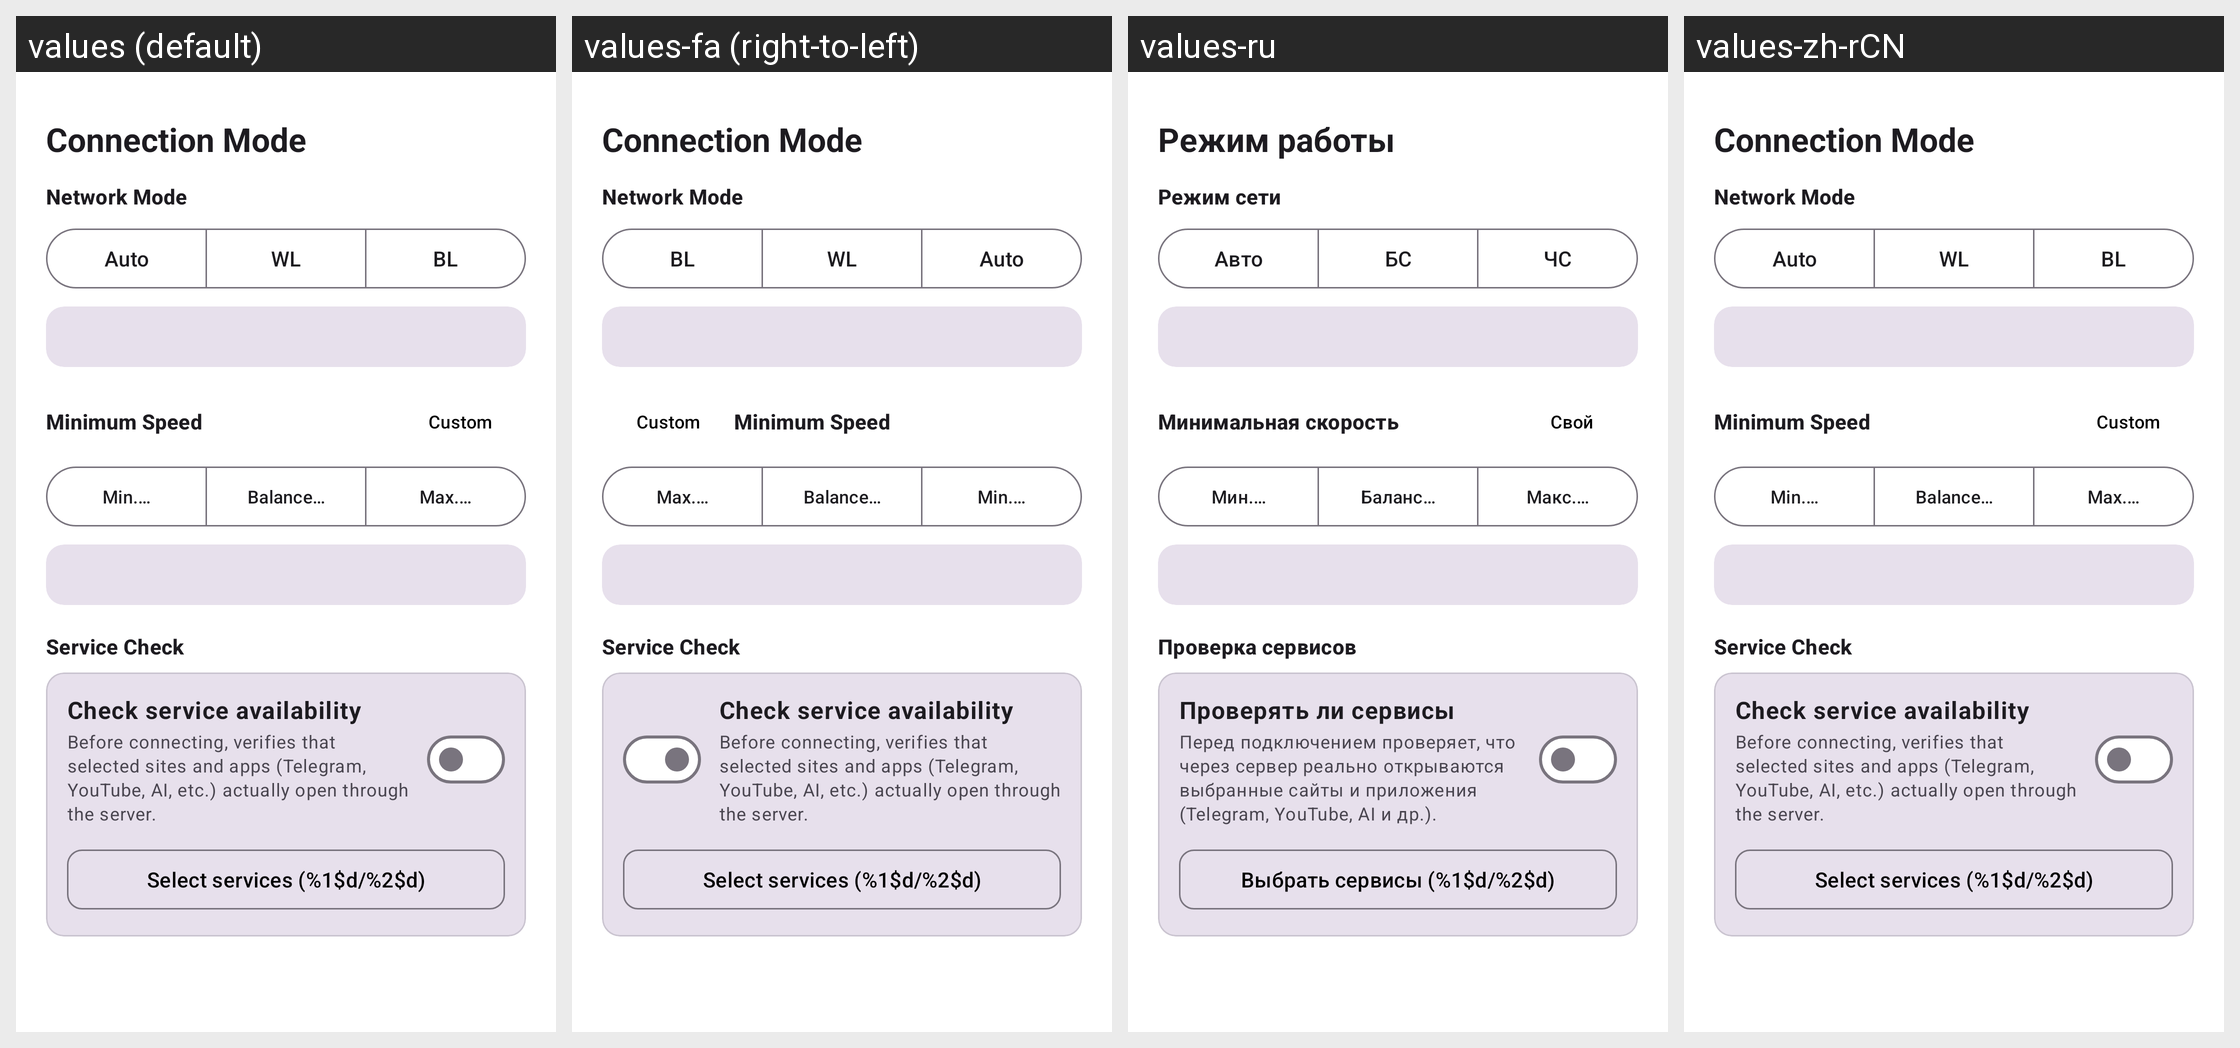

The Android screen above is rendered under several locales of the same app. Produce the string resources it draws, with the default and per-locale values.
Android screen res/layout/bottom_sheet_mode_settings.xml rendered under 4 locales, left to right: values (default), values-fa (right-to-left), values-ru, values-zh-rCN. Device: Nexus 5 (rendered at 1080×1920; each locale shown at half size, 540×960, under a caption strip naming it); theme AppThemeDayNight.NoActionBar.
Other locales in the repository, not shown: values-ar, values-bn, values-bqi-rIR, values-vi, values-zh-rTW.
Strings drawn on this screen, with the default value and each locale's value (text and hints the layout hard-codes, and strings that could not be matched under every locale, appear in the picture but are not listed):

mode_sheet_title
  values: Connection Mode
  values-fa: Connection Mode  [not translated; the default value is used]
  values-ru: Режим работы
  values-zh-rCN: Connection Mode  [not translated; the default value is used]

mode_section_network
  values: Network Mode
  values-fa: Network Mode  [not translated; the default value is used]
  values-ru: Режим сети
  values-zh-rCN: Network Mode  [not translated; the default value is used]

mode_option_auto
  values: Auto
  values-fa: Auto  [not translated; the default value is used]
  values-ru: Авто
  values-zh-rCN: Auto  [not translated; the default value is used]

mode_option_wl
  values: WL
  values-fa: WL  [not translated; the default value is used]
  values-ru: БС
  values-zh-rCN: WL  [not translated; the default value is used]

mode_option_bl
  values: BL
  values-fa: BL  [not translated; the default value is used]
  values-ru: ЧС
  values-zh-rCN: BL  [not translated; the default value is used]

mode_section_speed
  values: Minimum Speed
  values-fa: Minimum Speed  [not translated; the default value is used]
  values-ru: Минимальная скорость
  values-zh-rCN: Minimum Speed  [not translated; the default value is used]

mode_speed_to_custom
  values: Custom
  values-fa: Custom  [not translated; the default value is used]
  values-ru: Свой
  values-zh-rCN: Custom  [not translated; the default value is used]

mode_speed_preset_min
  values: Min.
      1 Mbps
  values-fa: Min.
      1 Mbps  [not translated; the default value is used]
  values-ru: Мин.
      1 Мбит/с
  values-zh-rCN: Min.
      1 Mbps  [not translated; the default value is used]

mode_speed_preset_balance
  values: Balance
      10 Mbps
  values-fa: Balance
      10 Mbps  [not translated; the default value is used]
  values-ru: Баланс
      10 Мбит/с
  values-zh-rCN: Balance
      10 Mbps  [not translated; the default value is used]

mode_speed_preset_max
  values: Max.
      30 Mbps
  values-fa: Max.
      30 Mbps  [not translated; the default value is used]
  values-ru: Макс.
      30 Мбит/с
  values-zh-rCN: Max.
      30 Mbps  [not translated; the default value is used]

mode_section_services
  values: Service Check
  values-fa: Service Check  [not translated; the default value is used]
  values-ru: Проверка сервисов
  values-zh-rCN: Service Check  [not translated; the default value is used]

mode_services_toggle_title
  values: Check service availability
  values-fa: Check service availability  [not translated; the default value is used]
  values-ru: Проверять ли сервисы
  values-zh-rCN: Check service availability  [not translated; the default value is used]

mode_services_toggle_desc
  values: Before connecting, verifies that selected sites and apps (Telegram, YouTube, AI, etc.) actually open through the server.
  values-fa: Before connecting, verifies that selected sites and apps (Telegram, YouTube, AI, etc.) actually open through the server.  [not translated; the default value is used]
  values-ru: Перед подключением проверяет, что через сервер реально открываются выбранные сайты и приложения (Telegram, YouTube, AI и др.).
  values-zh-rCN: Before connecting, verifies that selected sites and apps (Telegram, YouTube, AI, etc.) actually open through the server.  [not translated; the default value is used]

mode_services_configure_btn
  values: Select services (%1$d/%2$d)
  values-fa: Select services (%1$d/%2$d)  [not translated; the default value is used]
  values-ru: Выбрать сервисы (%1$d/%2$d)
  values-zh-rCN: Select services (%1$d/%2$d)  [not translated; the default value is used]
